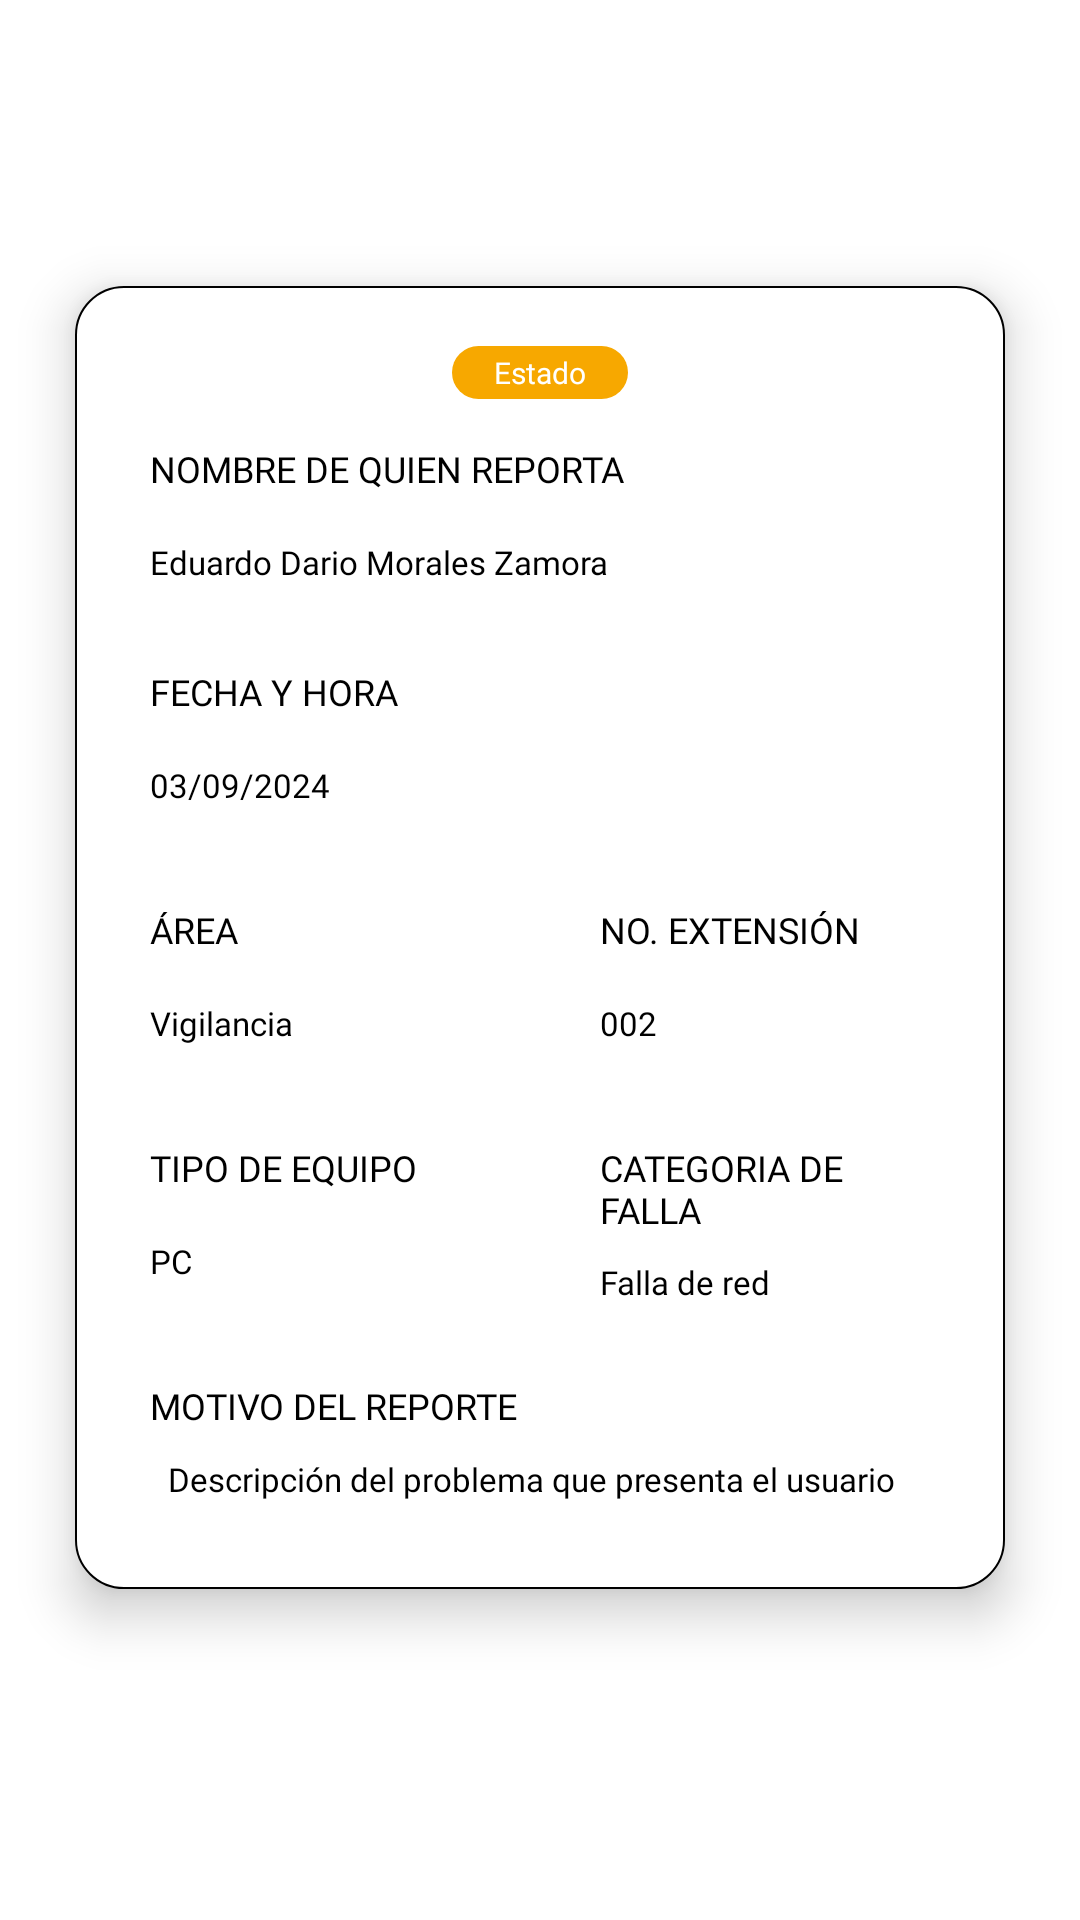

Here is an Android app screen rendered from its layout file. Give the layout XML and the strings, colors and styles it references.
<!-- AndroidManifest.xml: application theme Theme.HealthSyncApp -->
<!-- res/layout/fragment_ticket_details.xml -->
<?xml version="1.0" encoding="utf-8"?>
<androidx.constraintlayout.widget.ConstraintLayout xmlns:android="http://schemas.android.com/apk/res/android"
    xmlns:app="http://schemas.android.com/apk/res-auto"
    xmlns:tools="http://schemas.android.com/tools"
    android:id="@+id/frameLayout"
    android:layout_width="match_parent"
    android:layout_height="match_parent"
    tools:context=".fragment.TicketDetails">

    <LinearLayout
        android:id="@+id/linearLayout5"
        android:layout_width="match_parent"
        android:layout_height="wrap_content"
        android:layout_marginStart="25dp"
        android:layout_marginEnd="25dp"
        android:layout_marginBottom="15dp"
        android:background="@drawable/linear_layout_borde"
        android:elevation="10dp"
        android:orientation="vertical"
        android:padding="10dp"
        app:layout_constraintBottom_toBottomOf="parent"
        app:layout_constraintEnd_toEndOf="parent"
        app:layout_constraintStart_toStartOf="parent"
        app:layout_constraintTop_toTopOf="parent">

        <TextView
            android:id="@+id/txtEstado"
            android:layout_width="wrap_content"
            android:layout_height="wrap_content"
            android:layout_gravity="center"
            android:layout_marginTop="10dp"
            android:background="@drawable/estado_se_background"
            android:fontFamily="@font/inter_semibold"
            android:gravity="center"
            android:paddingHorizontal="14dp"
            android:paddingVertical="2dp"
            android:text="Estado"
            android:textColor="#FFFFFF"
            android:textSize="10sp" />

        <LinearLayout
            android:layout_width="match_parent"
            android:layout_height="wrap_content"
            android:layout_marginStart="15dp"
            android:layout_marginTop="15dp"
            android:layout_marginEnd="15dp"
            android:orientation="vertical">

            <TextView
                android:id="@+id/txtNombreSubtitulo"
                android:layout_width="match_parent"
                android:layout_height="wrap_content"
                android:fontFamily="@font/inter_bold"
                android:text="NOMBRE DE QUIEN REPORTA"
                android:textColor="#000000"
                android:textSize="12sp" />

            <TextView
                android:id="@+id/textNombreCliente"
                android:layout_width="wrap_content"
                android:layout_height="wrap_content"
                android:layout_marginTop="3dp"
                android:width="270dp"
                android:height="40dp"
                android:fontFamily="@font/inter_semibold"
                android:gravity="start|center_vertical"
                android:maxWidth="270dp"
                android:maxHeight="40dp"
                android:minWidth="270dp"
                android:minHeight="40dp"
                android:text="Eduardo Dario Morales Zamora"
                android:textColor="#000000"
                android:textSize="11sp" />
        </LinearLayout>

        <LinearLayout
            android:layout_width="match_parent"
            android:layout_height="wrap_content"
            android:layout_marginStart="15dp"
            android:layout_marginTop="15dp"
            android:layout_marginEnd="15dp"
            android:orientation="vertical">

            <TextView
                android:id="@+id/textFechaSubtitulo"
                android:layout_width="match_parent"
                android:layout_height="wrap_content"
                android:fontFamily="@font/inter_bold"
                android:text="FECHA Y HORA"
                android:textColor="#000000"
                android:textSize="12sp" />

            <TextView
                android:id="@+id/textFechaCliente"
                android:layout_width="wrap_content"
                android:layout_height="wrap_content"
                android:layout_marginTop="3dp"
                android:width="110dp"
                android:height="40dp"
                android:fontFamily="@font/inter_semibold"
                android:gravity="center_vertical"
                android:maxWidth="110dp"
                android:maxHeight="40dp"
                android:minWidth="110dp"
                android:minHeight="40dp"
                android:text="03/09/2024"
                android:textColor="#000000"
                android:textSize="11sp" />
        </LinearLayout>

        <LinearLayout
            android:layout_width="wrap_content"
            android:layout_height="wrap_content"
            android:layout_marginStart="15dp"
            android:orientation="horizontal">

            <LinearLayout
                android:layout_width="match_parent"
                android:layout_height="match_parent"
                android:orientation="vertical">

                <TextView
                    android:id="@+id/textAreaSubtitulo"
                    android:layout_width="match_parent"
                    android:layout_height="wrap_content"
                    android:layout_marginTop="20dp"
                    android:fontFamily="@font/inter_bold"
                    android:text="ÁREA"
                    android:textColor="#000000"
                    android:textSize="12sp" />

                <TextView
                    android:id="@+id/textAreaCliente"
                    android:layout_width="wrap_content"
                    android:layout_height="wrap_content"
                    android:layout_marginTop="3dp"
                    android:width="110dp"
                    android:height="40dp"
                    android:fontFamily="@font/inter_semibold"
                    android:gravity="center_vertical"
                    android:maxWidth="110dp"
                    android:maxHeight="40dp"
                    android:minWidth="110dp"
                    android:minHeight="40dp"
                    android:text="Vigilancia"
                    android:textColor="#000000"
                    android:textSize="11sp" />

                <TextView
                    android:id="@+id/textTipoSubtitulo"
                    android:layout_width="match_parent"
                    android:layout_height="wrap_content"
                    android:layout_marginTop="20dp"
                    android:fontFamily="@font/inter_bold"
                    android:text="TIPO DE EQUIPO"
                    android:textColor="#000000"
                    android:textSize="12sp" />

                <TextView
                    android:id="@+id/textTipoCliente"
                    android:layout_width="wrap_content"
                    android:layout_height="wrap_content"
                    android:layout_marginTop="3dp"
                    android:width="110dp"
                    android:height="40dp"
                    android:fontFamily="@font/inter_semibold"
                    android:gravity="center_vertical"
                    android:maxWidth="110dp"
                    android:maxHeight="40dp"
                    android:minWidth="110dp"
                    android:minHeight="40dp"
                    android:text="PC"
                    android:textColor="#000000"
                    android:textSize="11sp" />

            </LinearLayout>

            <LinearLayout
                android:layout_width="match_parent"
                android:layout_height="match_parent"
                android:layout_marginStart="40dp"
                android:orientation="vertical">

                <TextView
                    android:id="@+id/textExtensionSubtitulo"
                    android:layout_width="match_parent"
                    android:layout_height="wrap_content"
                    android:layout_marginTop="20dp"
                    android:fontFamily="@font/inter_bold"
                    android:text="NO. EXTENSIÓN"
                    android:textColor="#000000"
                    android:textSize="12sp" />

                <TextView
                    android:id="@+id/textExtensionCliente"
                    android:layout_width="wrap_content"
                    android:layout_height="wrap_content"
                    android:layout_marginTop="3dp"
                    android:width="110dp"
                    android:height="40dp"
                    android:fontFamily="@font/inter_semibold"
                    android:gravity="center_vertical"
                    android:maxWidth="110dp"
                    android:maxHeight="40dp"
                    android:minWidth="110dp"
                    android:minHeight="40dp"
                    android:text="002"
                    android:textColor="#000000"
                    android:textSize="11sp" />

                <TextView
                    android:id="@+id/textCategoriaSubtitulo"
                    android:layout_width="match_parent"
                    android:layout_height="wrap_content"
                    android:layout_marginTop="20dp"
                    android:fontFamily="@font/inter_bold"
                    android:text="CATEGORIA DE FALLA"
                    android:textColor="#000000"
                    android:textSize="12sp" />

                <TextView
                    android:id="@+id/textCategoriaCliente"
                    android:layout_width="wrap_content"
                    android:layout_height="wrap_content"
                    android:layout_marginTop="3dp"
                    android:width="110dp"
                    android:height="40dp"
                    android:fontFamily="@font/inter_semibold"
                    android:gravity="center_vertical"
                    android:maxWidth="110dp"
                    android:maxHeight="40dp"
                    android:minWidth="110dp"
                    android:minHeight="40dp"
                    android:text="Falla de red"
                    android:textColor="#000000"
                    android:textSize="11sp" />

            </LinearLayout>

        </LinearLayout>

        <LinearLayout
            android:layout_width="match_parent"
            android:layout_height="wrap_content"
            android:layout_marginStart="15dp"
            android:layout_marginTop="20dp"
            android:layout_marginEnd="15dp"
            android:orientation="vertical">

            <TextView
                android:id="@+id/txtMotivoSubtitulo"
                android:layout_width="match_parent"
                android:layout_height="wrap_content"
                android:fontFamily="@font/inter_bold"
                android:text="MOTIVO DEL REPORTE"
                android:textColor="#000000"
                android:textSize="12sp" />

            <TextView
                android:id="@+id/textMotivoCliente"
                android:layout_width="wrap_content"
                android:layout_height="wrap_content"
                android:layout_marginTop="3dp"
                android:fontFamily="@font/inter_semibold"
                android:gravity="start|top"
                android:maxWidth="250dp"
                android:maxHeight="40dp"
                android:minWidth="250dp"
                android:minHeight="40dp"
                android:paddingStart="6dp"
                android:paddingTop="6dp"
                android:text="Descripción del problema que presenta el usuario"
                android:textColor="#000000"
                android:textSize="11sp" />

        </LinearLayout>

    </LinearLayout>

</androidx.constraintlayout.widget.ConstraintLayout>
<!-- resources referenced by this layout -->
<resources>
  <!-- drawable estado_se_background (drawable) -->
  <?xml version="1.0" encoding="utf-8"?>
  <shape xmlns:android="http://schemas.android.com/apk/res/android">
      <solid android:color="#F7A800" />
      <corners android:radius="36dp" />
  </shape>
  <!-- drawable linear_layout_borde (drawable) -->
  <shape xmlns:android="http://schemas.android.com/apk/res/android">
      <solid android:color="#FFFFFF"/>
      <corners android:radius="16dp"/>
      <stroke
          android:width=".5dp"
          android:color="#000000"/>
  </shape>
  <style name="Theme.HealthSyncApp" parent="Theme.MaterialComponents.Light.NoActionBar">
          
          <item name="colorPrimary">@color/purple_500</item>
          <item name="colorPrimaryVariant">@color/purple_700</item>
          <item name="colorOnPrimary">@color/white</item>
          
          <item name="colorSecondary">@color/teal_200</item>
          <item name="colorSecondaryVariant">@color/teal_700</item>
          <item name="colorOnSecondary">@color/black</item>
          
          <item name="android:statusBarColor">?attr/colorPrimaryVariant</item>
          
  
          <item name="android:forceDarkAllowed" tools:targetApi="q">false</item>
      </style>
  <color name="purple_500">#FF6200EE</color>
  <color name="purple_700">#FF3700B3</color>
  <color name="white">#FFFFFFFF</color>
  <color name="teal_200">#FF03DAC5</color>
  <color name="teal_700">#FF018786</color>
  <color name="black">#FF000000</color>
</resources>
